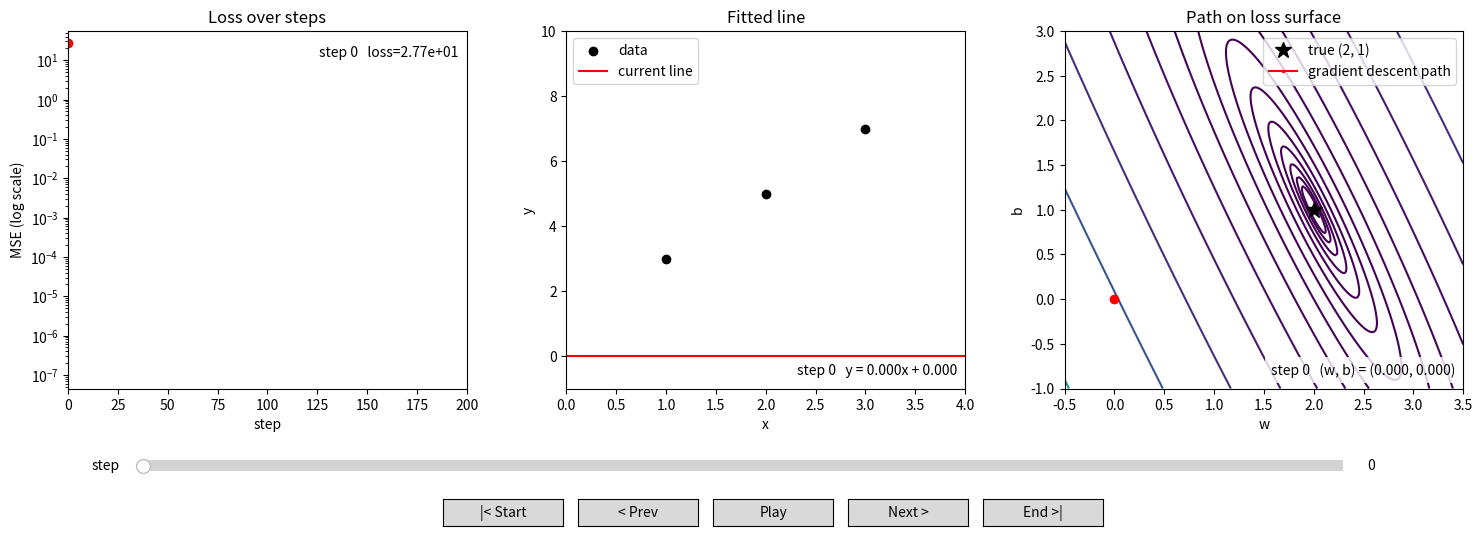

Generate this figure with matplotlib:
import matplotlib.pyplot as plt
import numpy as np

x = [1, 2, 3];  y = [3, 5, 7]       # known answers
w, b, lr = 0.0, 0.0, 0.1            # unknown knobs + step size

history = []                        # (step, w, b, loss) for plotting

for step in range(200):
    pred = [w*xi + b for xi in x]                       # 1. predict
    err  = [p - yi for p, yi in zip(pred, y)]           # 2. compare
    loss = sum(e*e for e in err) / 3                    #    mean squared error
    history.append((step, w, b, loss))
    grad_w = 2 * sum(e*xi for e, xi in zip(err, x)) / 3 # 3. gradient for w
    grad_b = 2 * sum(err) / 3                           #    gradient for b
    w -= lr * grad_w                                    # 4. step downhill
    b -= lr * grad_b

print(w, b)   # ≈ 2.0, 1.0

# ---- interactive graphs ----
from matplotlib.widgets import Slider, Button

steps, ws, bs, losses = zip(*history)
fig, (ax1, ax2, ax3) = plt.subplots(1, 3, figsize=(15, 5.5))
fig.subplots_adjust(left=0.05, right=0.98, top=0.93, bottom=0.28, wspace=0.25)

# 1. loss going down over time
ax1.set_yscale("log")
ax1.set_xlim(0, len(steps)); ax1.set_ylim(min(losses)/2, max(losses)*2)
ax1.set_title("Loss over steps")
ax1.set_xlabel("step"); ax1.set_ylabel("MSE (log scale)")
loss_line, = ax1.plot([], [])
loss_dot,  = ax1.plot([], [], "ro")
info1 = ax1.text(0.98, 0.96, "", transform=ax1.transAxes, ha="right", va="top", bbox=dict(fc="white", ec="none", alpha=0.8))

# 2. the line getting closer to the data
xs = np.linspace(0, 4, 50)
ax2.scatter(x, y, color="black", zorder=3, label="data")
ax2.set_xlim(0, 4); ax2.set_ylim(-1, 10)
ax2.set_title("Fitted line")
ax2.set_xlabel("x"); ax2.set_ylabel("y")
fit_line, = ax2.plot([], [], "r-", label="current line")
ax2.legend(loc="upper left")
info2 = ax2.text(0.98, 0.04, "", transform=ax2.transAxes, ha="right", bbox=dict(fc="white", ec="none", alpha=0.8))

# 3. path of (w, b) across the loss surface
W, B = np.meshgrid(np.linspace(-0.5, 3.5, 200), np.linspace(-1, 3, 200))
L = sum((W*xi + B - yi)**2 for xi, yi in zip(x, y)) / 3
ax3.contour(W, B, L, levels=np.logspace(-2, 2, 15), cmap="viridis")
ax3.plot(2, 1, "k*", markersize=12, label="true (2, 1)")
path_line, = ax3.plot([], [], "r.-", markersize=3, label="gradient descent path")
path_dot,  = ax3.plot([], [], "ro")
ax3.set_title("Path on loss surface")
ax3.set_xlabel("w"); ax3.set_ylabel("b"); ax3.legend()
info3 = ax3.text(0.98, 0.04, "", transform=ax3.transAxes, ha="right", bbox=dict(fc="white", ec="none", alpha=0.8))

def update(s):
    loss_line.set_data(steps[:s+1], losses[:s+1])
    loss_dot.set_data([s], [losses[s]])
    info1.set_text(f"step {s}   loss={losses[s]:.2e}")
    fit_line.set_data(xs, ws[s]*xs + bs[s])
    info2.set_text(f"step {s}   y = {ws[s]:.3f}x + {bs[s]:.3f}")
    path_line.set_data(ws[:s+1], bs[:s+1])
    path_dot.set_data([ws[s]], [bs[s]])
    info3.set_text(f"step {s}   (w, b) = ({ws[s]:.3f}, {bs[s]:.3f})")
    fig.canvas.draw_idle()

# ---- controls: slider + buttons ----
last = len(steps) - 1
slider = Slider(fig.add_axes([0.10, 0.12, 0.80, 0.04]), "step", 0, last,
                valinit=0, valstep=1)
slider.on_changed(lambda val: update(int(val)))

def go_to(s):
    slider.set_val(min(max(s, 0), last))   # triggers update()

btn_start = Button(fig.add_axes([0.30, 0.03, 0.08, 0.05]), "|< Start")
btn_prev  = Button(fig.add_axes([0.39, 0.03, 0.08, 0.05]), "< Prev")
btn_play  = Button(fig.add_axes([0.48, 0.03, 0.08, 0.05]), "Play")
btn_next  = Button(fig.add_axes([0.57, 0.03, 0.08, 0.05]), "Next >")
btn_end   = Button(fig.add_axes([0.66, 0.03, 0.08, 0.05]), "End >|")

btn_start.on_clicked(lambda e: go_to(0))
btn_prev.on_clicked(lambda e: go_to(int(slider.val) - 1))
btn_next.on_clicked(lambda e: go_to(int(slider.val) + 1))
btn_end.on_clicked(lambda e: go_to(last))

# play/pause: a timer advances the slider one step at a time
timer = fig.canvas.new_timer(interval=50)
playing = False

def tick():
    if int(slider.val) >= last:
        toggle_play(None)                  # reached the end -> pause
    else:
        go_to(int(slider.val) + 1)

def toggle_play(event):
    global playing
    playing = not playing
    if playing:
        if int(slider.val) >= last:
            go_to(0)                       # restart from the beginning
        timer.start()
    else:
        timer.stop()
    btn_play.label.set_text("Pause" if playing else "Play")
    fig.canvas.draw_idle()

timer.add_callback(tick)
btn_play.on_clicked(toggle_play)

update(0)
plt.show()
